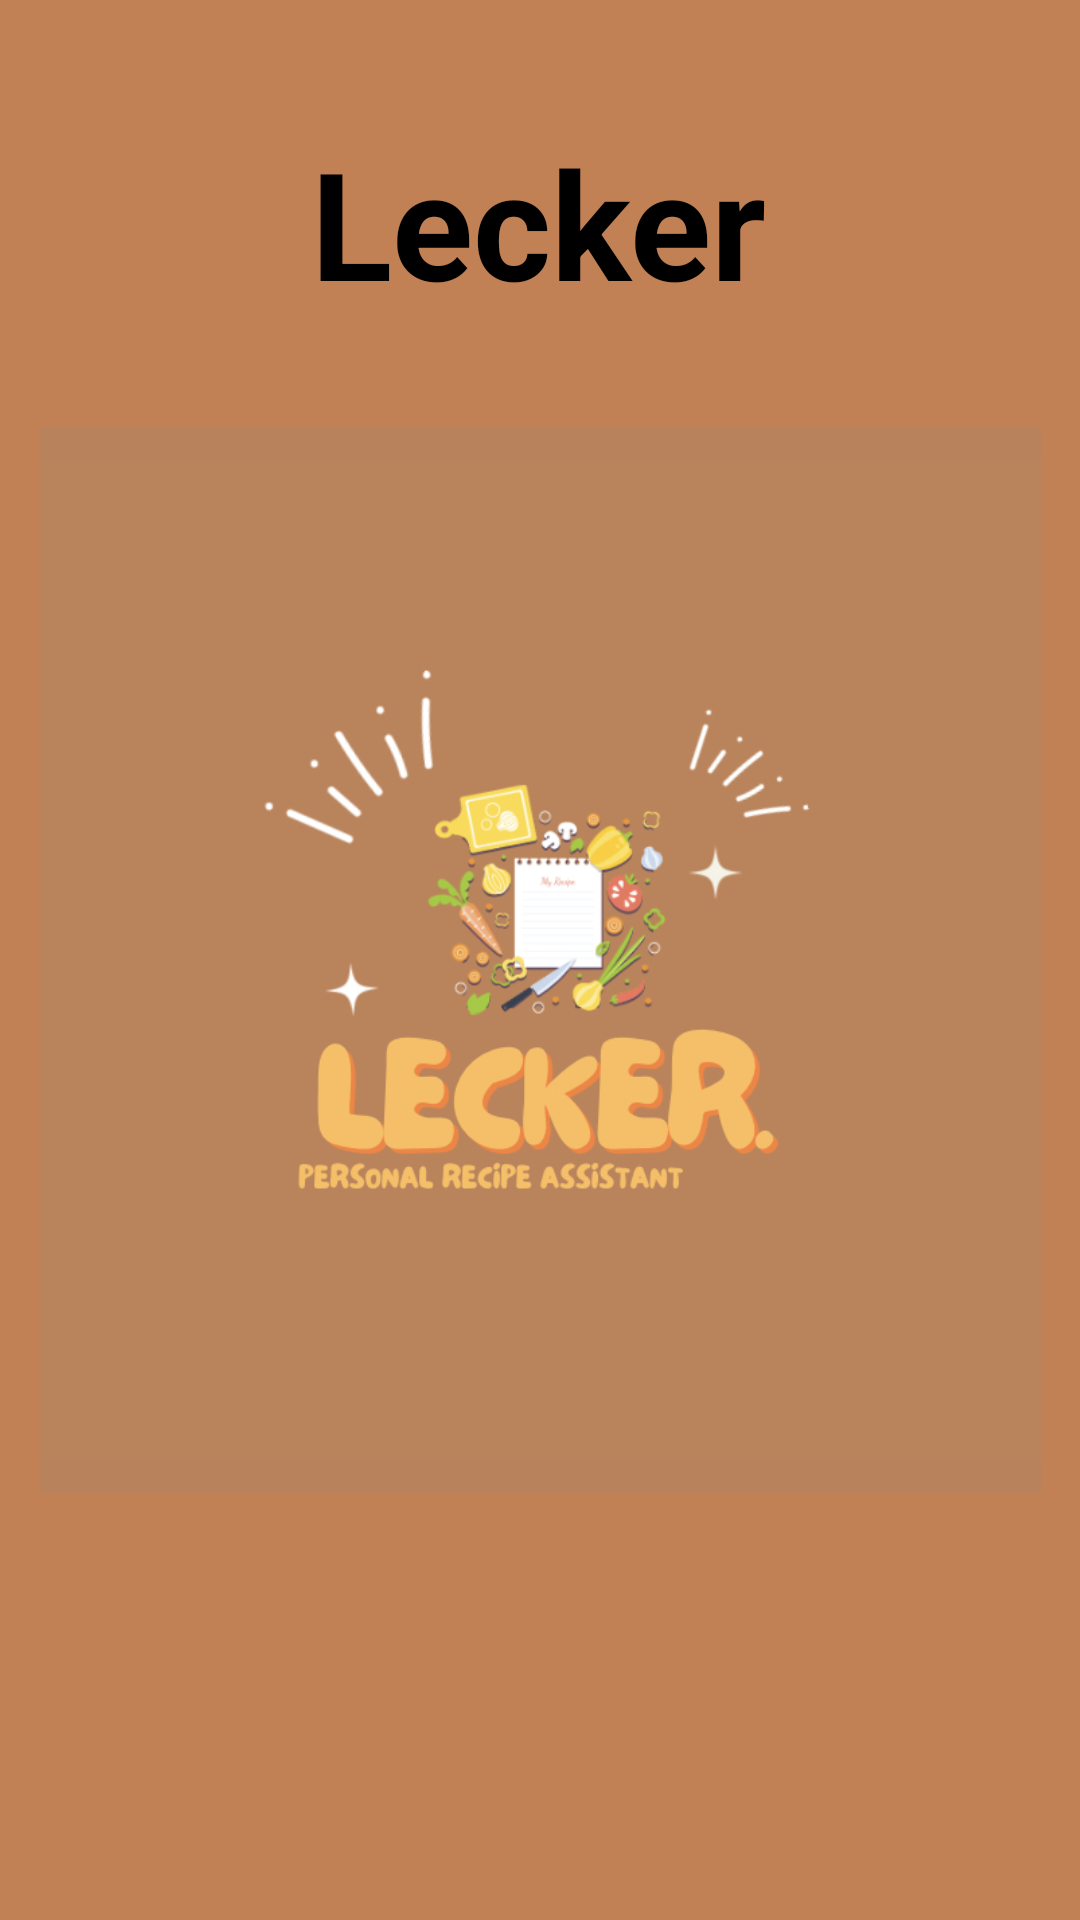

Produce the Android XML layout that renders to this screen, including the resource entries it uses.
<!-- AndroidManifest.xml: application theme Theme.Lecker -->
<!-- res/layout/activity_splash_screen.xml -->
<?xml version="1.0" encoding="utf-8"?>
<androidx.constraintlayout.widget.ConstraintLayout xmlns:android="http://schemas.android.com/apk/res/android"
    xmlns:app="http://schemas.android.com/apk/res-auto"
    xmlns:tools="http://schemas.android.com/tools"
    android:layout_width="match_parent"
    android:layout_height="match_parent"
    android:background="#C18155"
    tools:context=".SplashScreen">

    <ImageView
        android:id="@+id/imageView"
        android:layout_width="334dp"
        android:layout_height="355dp"
        android:layout_gravity="center"
        android:background="#B7825C"
        android:src="@drawable/lecker_logo"
        app:layout_constraintBottom_toBottomOf="parent"
        app:layout_constraintEnd_toEndOf="parent"
        app:layout_constraintHorizontal_bias="0.519"
        app:layout_constraintStart_toStartOf="parent"
        app:layout_constraintTop_toTopOf="parent" />

    <TextView
        android:id="@+id/textView"
        android:layout_width="wrap_content"
        android:layout_height="wrap_content"
        android:gravity="center_horizontal"
        android:text="@string/app_name"
        android:textColor="@color/black"
        android:textSize="50sp"
        android:textStyle="bold"
        app:layout_constraintBottom_toTopOf="@+id/imageView"
        app:layout_constraintEnd_toEndOf="parent"
        app:layout_constraintHorizontal_bias="0.498"
        app:layout_constraintStart_toStartOf="parent"
        app:layout_constraintTop_toTopOf="parent"
        app:layout_constraintVertical_bias="0.537" />

    <TextView
        android:id="@+id/textView2"
        android:layout_width="wrap_content"
        android:layout_height="wrap_content"
        android:layout_marginTop="36dp"
        android:layout_marginBottom="133dp"
        android:fontFamily="monospace"
        android:gravity="center_horizontal"
        android:text="@string/capstone_id"
        android:textColor="#FFFFFF"
        android:textSize="23sp"
        android:textStyle="bold"
        app:layout_constraintBottom_toBottomOf="parent"
        app:layout_constraintEnd_toEndOf="parent"
        app:layout_constraintHorizontal_bias="0.498"
        app:layout_constraintStart_toStartOf="parent"
        app:layout_constraintTop_toBottomOf="@+id/imageView" />


</androidx.constraintlayout.widget.ConstraintLayout>
<!-- resources referenced by this layout -->
<resources>
  <color name="black">#FF000000</color>
  <!-- drawable lecker_logo: png bitmap (drawable, 102772 bytes) -->
  <string name="app_name">Lecker</string>
  <string name="capstone_id">from PC628</string>
  <style name="Theme.Lecker" parent="Theme.MaterialComponents.DayNight.DarkActionBar">
          
          <item name="colorPrimary">@color/orange_500</item>
          <item name="colorPrimaryVariant">@color/orange_700</item>
          <item name="colorOnPrimary">@color/white</item>
          
          <item name="colorSecondary">@color/teal_200</item>
          <item name="colorSecondaryVariant">@color/teal_700</item>
          <item name="colorOnSecondary">@color/black</item>
          
          <item name="android:statusBarColor">@color/black</item>
          
      </style>
  <color name="orange_500">#FFC26F</color>
  <color name="orange_700">#F9E0BB</color>
  <color name="white">#FFFFFFFF</color>
  <color name="teal_200">#FF03DAC5</color>
  <color name="teal_700">#FF018786</color>
</resources>
